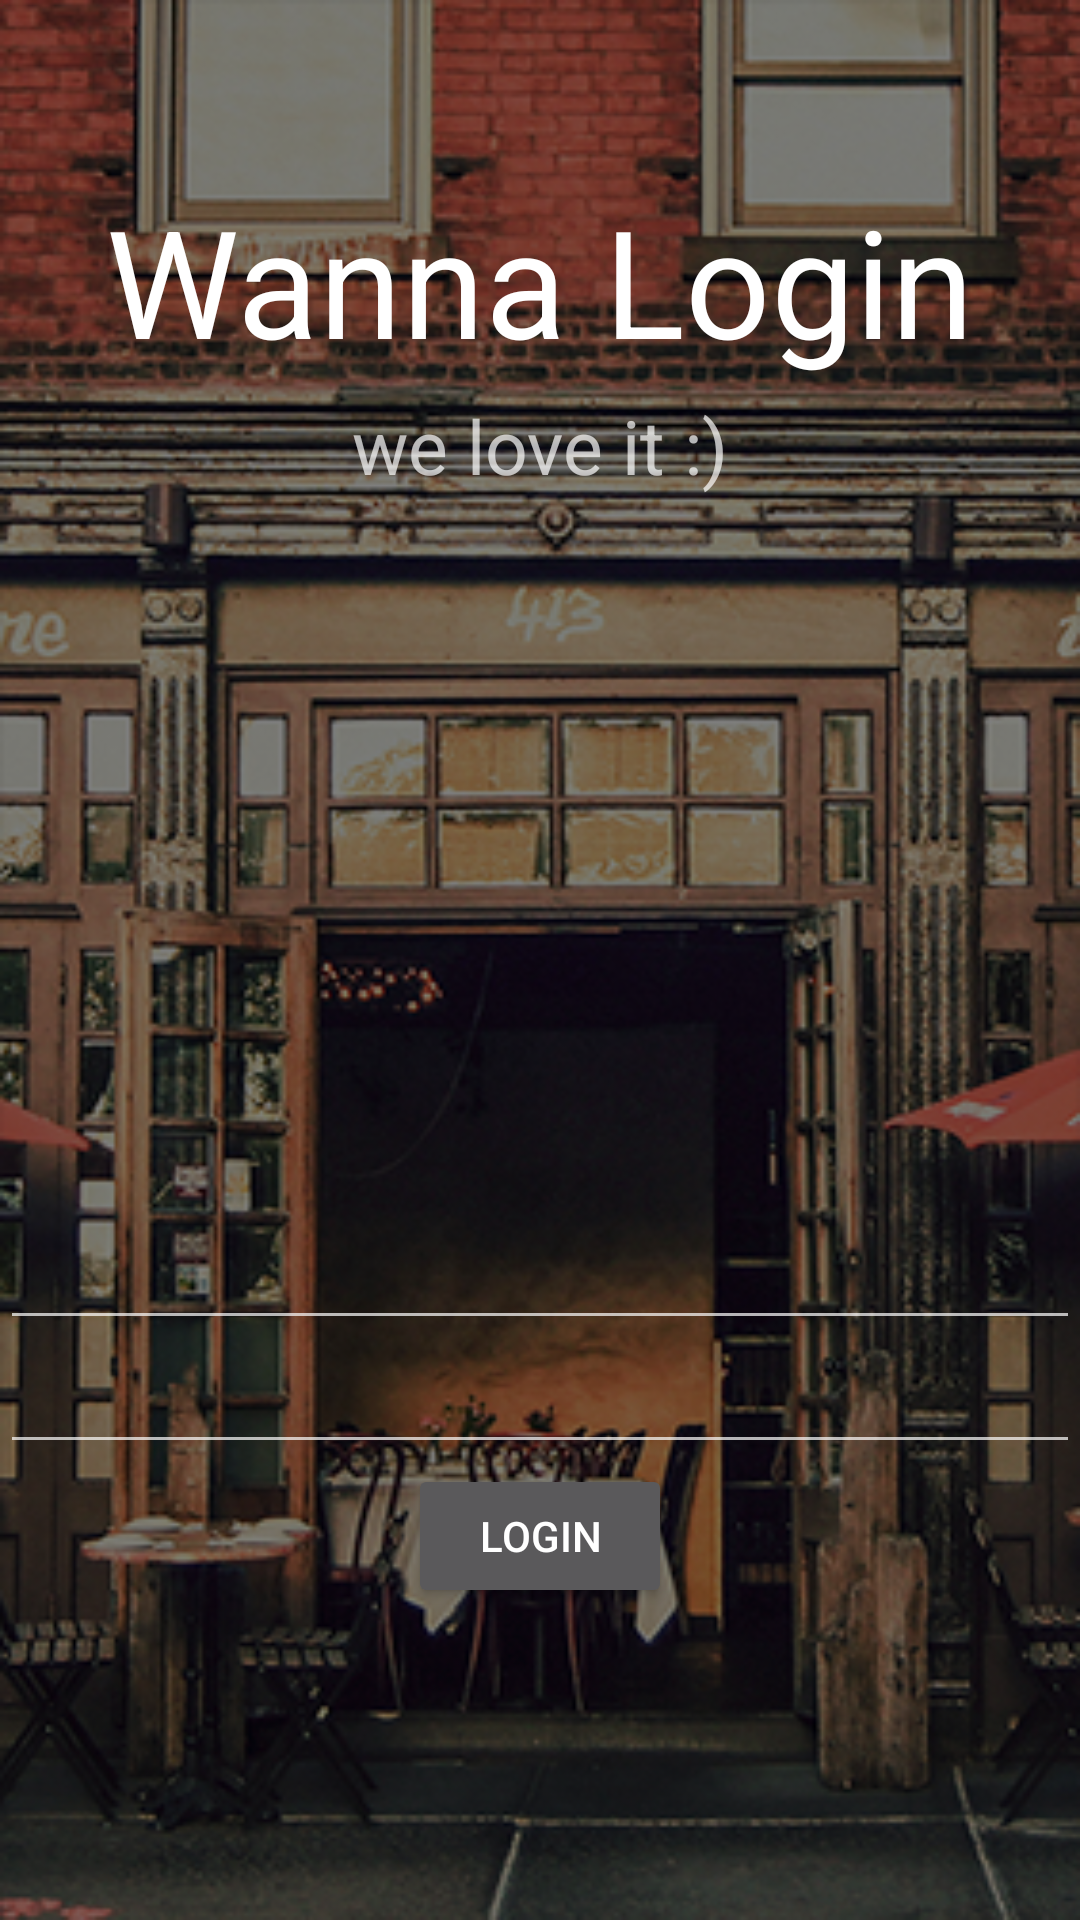

Layout XML and referenced resources for this Android screen:
<!-- AndroidManifest.xml: application theme AppTheme -->
<!-- res/layout/activity_login.xml -->
<?xml version="1.0" encoding="utf-8"?>
<RelativeLayout xmlns:android="http://schemas.android.com/apk/res/android"
    xmlns:tools="http://schemas.android.com/tools"
    android:orientation="vertical"
    android:layout_width="match_parent"
    android:layout_height="match_parent"
    android:background="@mipmap/background_login"
    tools:context=".Login">

   <LinearLayout
       android:orientation="vertical"
       android:layout_width="match_parent"
       android:layout_height="match_parent"
       android:background="@color/transp">
    <TextView
        android:layout_width="wrap_content"
        android:layout_height="wrap_content"
        android:textAppearance="?android:attr/textAppearanceLarge"
        android:text="Wanna Login"
        android:paddingTop="60dp"
        android:textSize="50dp"
        android:id="@+id/tvNice"
        android:layout_gravity="center_horizontal" />

    <TextView
        android:paddingTop="5dp"
        android:layout_gravity="center_horizontal"
        android:textSize="25dp"
        android:layout_width="wrap_content"
        android:layout_height="wrap_content"
        android:textAppearance="?android:attr/textAppearanceSmall"
        android:text="we love it :)"
        android:id="@+id/tv2Nice2" />

    <EditText
        android:paddingTop="250dp"
        android:layout_width="match_parent"
        android:layout_height="wrap_content"
        android:textAlignment="center"
        android:id="@+id/editText3"
        android:layout_gravity="center_horizontal" />

    <EditText
        android:paddingTop="10dp"
        android:layout_width="match_parent"
        android:layout_height="wrap_content"
        android:inputType="textPassword"
        android:textAlignment="center"
        android:ems="10"
        android:textColor="#FAFAFA"
        android:id="@+id/editText"
        android:layout_gravity="center_horizontal" />

    <Button

        android:layout_width="wrap_content"
        android:layout_height="wrap_content"
        android:text="LogIn"
        android:id="@+id/btLogIn"
        android:layout_gravity="center_horizontal" />

   </LinearLayout>
</RelativeLayout>
<!-- resources referenced by this layout -->
<resources>
  <color name="transp">#80000000</color>
  <!-- mipmap background_login: png bitmap (mipmap-nodpi, 354609 bytes) -->
  <style name="AppTheme" parent="Theme.AppCompat.NoActionBar">   
          <item name="colorPrimary">@color/colorPrimary</item>
          <item name="colorPrimaryDark">@color/colorPrimaryDark</item>
          <item name="colorAccent">@color/colorAccent</item>
      </style>
  <color name="colorPrimary">#3F51B5</color>
  <color name="colorPrimaryDark">#303F9F</color>
  <color name="colorAccent">#FF4081</color>
</resources>
